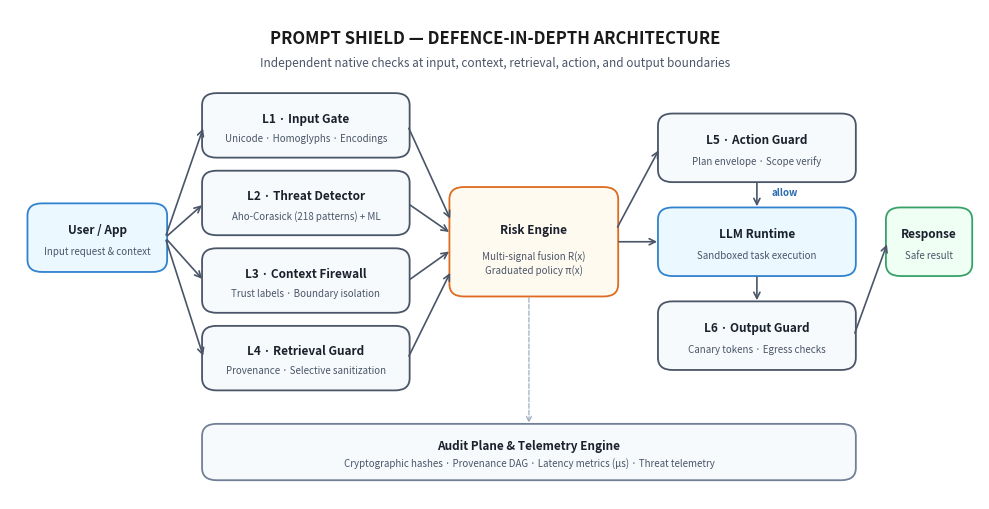

Write Python code to recreate this figure. (Note: this script raises an exception after producing the figure.)
import matplotlib.pyplot as plt
import matplotlib.patches as patches

def generate_figure1(output_path="fig1_architecture.png"):
    fig, ax = plt.subplots(figsize=(10, 5.2), dpi=300)
    ax.set_xlim(0, 100)
    ax.set_ylim(0, 60)
    ax.axis('off')

    # Background header
    ax.text(50, 56.5, "PROMPT SHIELD — DEFENCE-IN-DEPTH ARCHITECTURE", 
            ha='center', va='center', fontsize=12, fontweight='bold', color='#1a1a1a')
    ax.text(50, 53.5, "Independent native checks at input, context, retrieval, action, and output boundaries", 
            ha='center', va='center', fontsize=8.5, fontstyle='italic', color='#4a5568')

    def draw_box(x, y, w, h, title, subtitle, bg_color='#ffffff', border_color='#2b6cb0', text_color='#1a202c', rx=1.5):
        rect = patches.FancyBboxPatch((x, y), w, h, boxstyle=f"round,pad=0.2,rounding_size={rx}",
                                      ec=border_color, fc=bg_color, lw=1.3)
        ax.add_patch(rect)
        if subtitle:
            ax.text(x + w/2, y + h*0.62, title, ha='center', va='center', fontsize=8.5, fontweight='bold', color=text_color)
            ax.text(x + w/2, y + h*0.30, subtitle, ha='center', va='center', fontsize=7.0, color='#4a5568')
        else:
            ax.text(x + w/2, y + h*0.5, title, ha='center', va='center', fontsize=8.5, fontweight='bold', color=text_color)

    # 1. User / Application Input
    draw_box(2, 28, 14, 8, "User / App", "Input request & context", bg_color='#ebf8ff', border_color='#3182ce')

    # Left Column: Ingress & Retrieval Layers
    draw_box(20, 42, 21, 7.5, "L1 · Input Gate", "Unicode · Homoglyphs · Encodings", bg_color='#f7fafc', border_color='#4a5568')
    draw_box(20, 32.5, 21, 7.5, "L2 · Threat Detector", "Aho-Corasick (218 patterns) + ML", bg_color='#f7fafc', border_color='#4a5568')
    draw_box(20, 23, 21, 7.5, "L3 · Context Firewall", "Trust labels · Boundary isolation", bg_color='#f7fafc', border_color='#4a5568')
    draw_box(20, 13.5, 21, 7.5, "L4 · Retrieval Guard", "Provenance · Selective sanitization", bg_color='#f7fafc', border_color='#4a5568')

    # Center: Risk Engine
    draw_box(45.5, 25, 17, 13, "Risk Engine", "Multi-signal fusion R(x)\nGraduated policy π(x)", bg_color='#fffaf0', border_color='#dd6b20')

    # Right Column: Execution & Egress Guards
    draw_box(67, 39, 20, 8, "L5 · Action Guard", "Plan envelope · Scope verify", bg_color='#f7fafc', border_color='#4a5568')
    draw_box(67, 27.5, 20, 8, "LLM Runtime", "Sandboxed task execution", bg_color='#ebf8ff', border_color='#3182ce')
    draw_box(67, 16, 20, 8, "L6 · Output Guard", "Canary tokens · Egress checks", bg_color='#f7fafc', border_color='#4a5568')

    # Far Right: Response
    draw_box(90.5, 27.5, 8.5, 8, "Response", "Safe result", bg_color='#f0fff4', border_color='#38a169')

    # Bottom: Audit & Telemetry
    draw_box(20, 2.5, 67, 6.5, "Audit Plane & Telemetry Engine", 
             "Cryptographic hashes · Provenance DAG · Latency metrics (µs) · Threat telemetry", 
             bg_color='#f7fafc', border_color='#718096')

    # Connectors & Arrows
    arrow_kw = dict(arrowstyle="->", color="#4a5568", lw=1.2, mutation_scale=11)
    
    # User to Layers
    ax.annotate("", xy=(20, 45.7), xytext=(16, 32), arrowprops=arrow_kw)
    ax.annotate("", xy=(20, 36.2), xytext=(16, 32), arrowprops=arrow_kw)
    ax.annotate("", xy=(20, 26.7), xytext=(16, 32), arrowprops=arrow_kw)
    ax.annotate("", xy=(20, 17.2), xytext=(16, 32), arrowprops=arrow_kw)

    # Layers to Risk Engine
    ax.annotate("", xy=(45.5, 34), xytext=(41, 45.7), arrowprops=arrow_kw)
    ax.annotate("", xy=(45.5, 32.5), xytext=(41, 36.2), arrowprops=arrow_kw)
    ax.annotate("", xy=(45.5, 30.5), xytext=(41, 26.7), arrowprops=arrow_kw)
    ax.annotate("", xy=(45.5, 28), xytext=(41, 17.2), arrowprops=arrow_kw)

    # Risk Engine to L5 & LLM
    ax.annotate("", xy=(67, 43), xytext=(62.5, 33), arrowprops=arrow_kw)
    ax.annotate("", xy=(67, 31.5), xytext=(62.5, 31.5), arrowprops=arrow_kw)

    # L5 to LLM Runtime
    ax.annotate("", xy=(77, 35.5), xytext=(77, 39), arrowprops=arrow_kw)
    ax.text(78.5, 37.2, "allow", fontsize=7, color='#2b6cb0', fontweight='bold')

    # LLM to L6
    ax.annotate("", xy=(77, 24), xytext=(77, 27.5), arrowprops=arrow_kw)

    # L6 to Response
    ax.annotate("", xy=(90.5, 31.5), xytext=(87, 20), arrowprops=arrow_kw)

    # Telemetry connections
    dash_arrow = dict(arrowstyle="->", color="#a0aec0", lw=0.9, ls="--", mutation_scale=9)
    ax.annotate("", xy=(53.5, 9), xytext=(53.5, 25), arrowprops=dash_arrow)

    plt.tight_layout()
    plt.savefig(output_path, dpi=300, bbox_inches='tight')
    plt.close()
    print(f"Generated {output_path}")

def generate_figure2(output_path="fig2_pipeline.png"):
    fig, ax = plt.subplots(figsize=(10, 2.6), dpi=300)
    ax.set_xlim(0, 100)
    ax.set_ylim(0, 30)
    ax.axis('off')

    ax.text(50, 26.5, "PROMPT SHIELD REQUEST PROCESSING PIPELINE", 
            ha='center', va='center', fontsize=11, fontweight='bold', color='#1a1a1a')

    stages = [
        ("Collect", "Prompt + source"),
        ("Label", "Trust + provenance"),
        ("Detect", "Rules + ML (µs)"),
        ("Decide", "Risk + policy R(x)"),
        ("Constrain", "Context + tools"),
        ("Verify", "Output + egress"),
        ("Record", "Audit trail")
    ]

    w, h = 11.5, 11
    start_x = 2.5
    gap = 2.4
    arrow_kw = dict(arrowstyle="->", color="#2b6cb0", lw=1.4, mutation_scale=12)

    for i, (title, sub) in enumerate(stages):
        x = start_x + i * (w + gap)
        y = 10.5
        rect = patches.FancyBboxPatch((x, y), w, h, boxstyle="round,pad=0.2,rounding_size=1.2",
                                      ec='#3182ce', fc='#f7fafc', lw=1.2)
        ax.add_patch(rect)
        ax.text(x + w/2, y + h*0.62, title, ha='center', va='center', fontsize=8.5, fontweight='bold', color='#1a365d')
        ax.text(x + w/2, y + h*0.30, sub, ha='center', va='center', fontsize=6.8, color='#4a5568')

        if i < len(stages) - 1:
            ax.annotate("", xy=(x + w + gap, y + h/2), xytext=(x + w, y + h/2), arrowprops=arrow_kw)

    ax.text(50, 4.0, "Decision outcomes:  ALLOW  ·  SANITIZE  ·  ISOLATE  ·  REQUIRE APPROVAL  ·  BLOCK", 
            ha='center', va='center', fontsize=8.0, fontweight='bold', color='#2d3748')

    plt.tight_layout()
    plt.savefig(output_path, dpi=300, bbox_inches='tight')
    plt.close()
    print(f"Generated {output_path}")

if __name__ == "__main__":
    generate_figure1("d:/PromptShield/fig1_architecture.png")
    generate_figure2("d:/PromptShield/fig2_pipeline.png")
